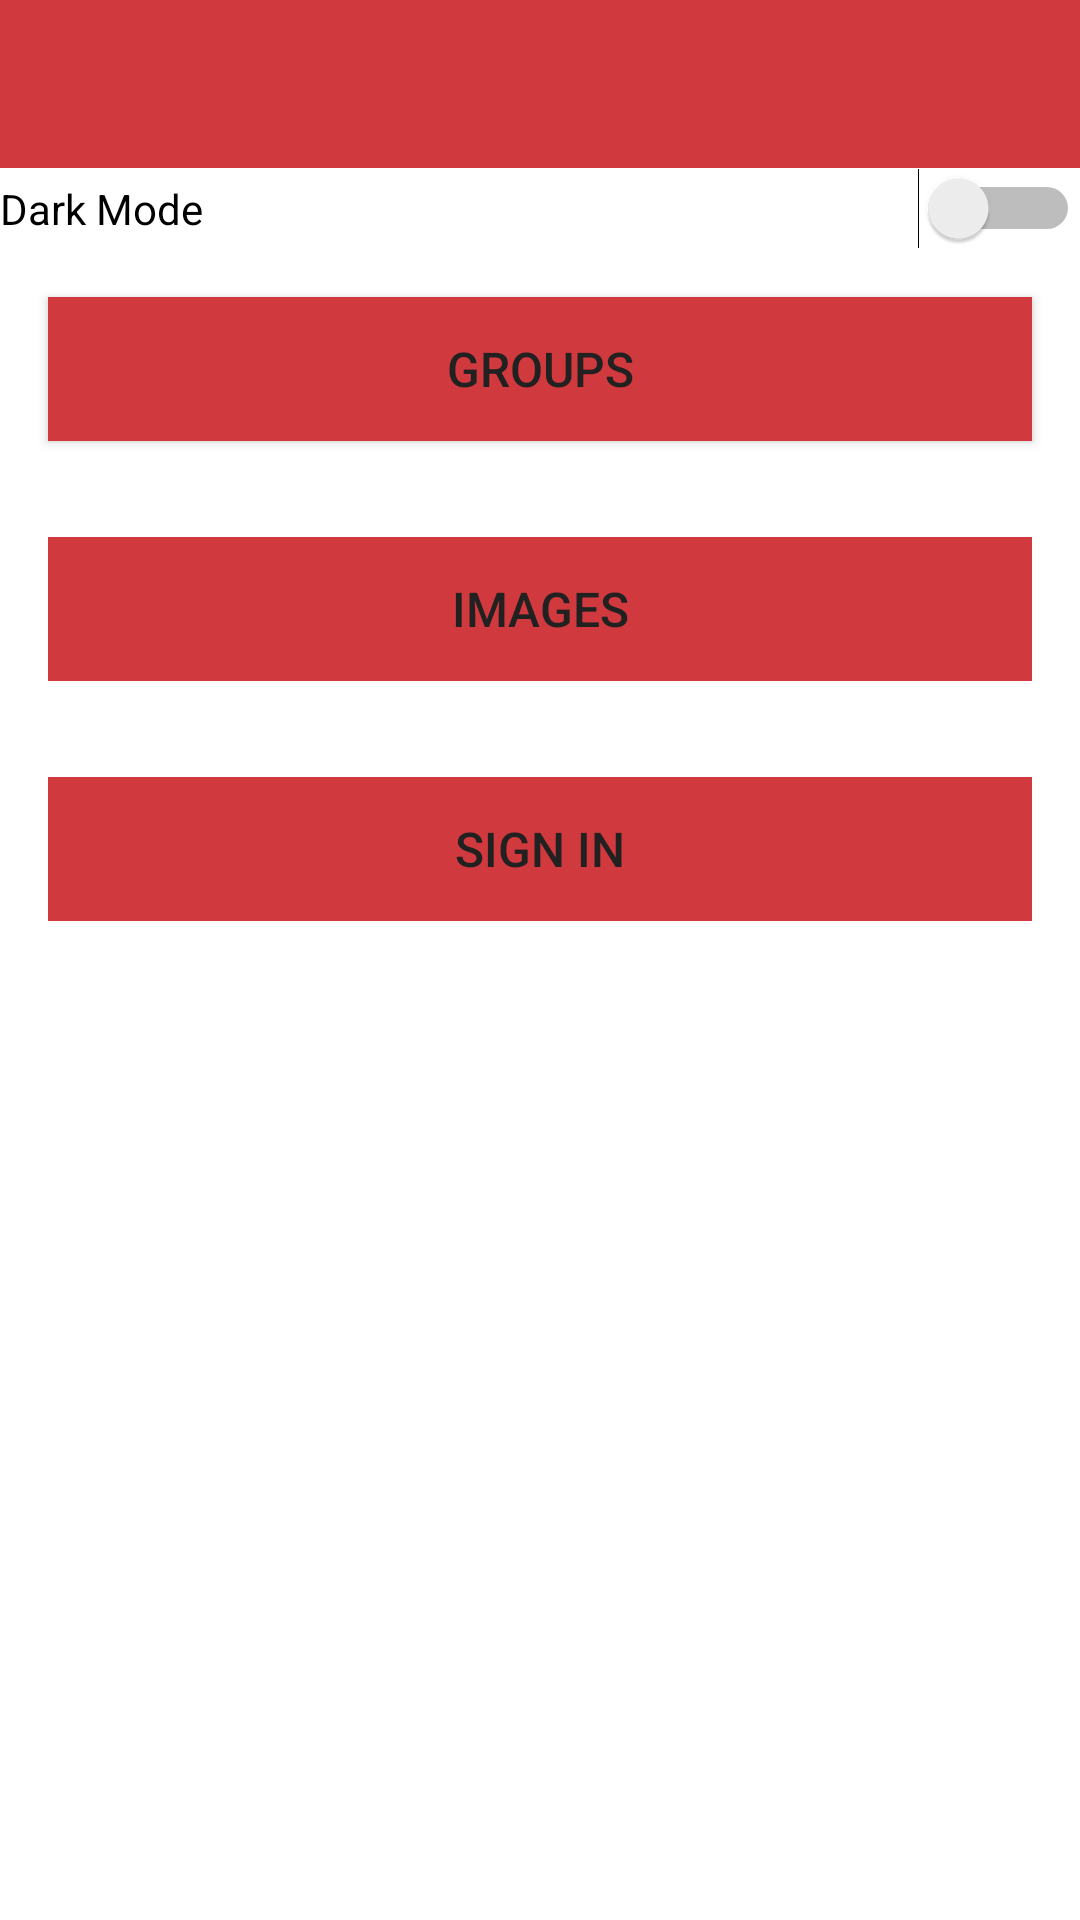

Reconstruct the res/layout file that produces this screen, plus the resources it refers to.
<!-- AndroidManifest.xml: application theme Theme.Placemark -->
<!-- res/layout/activity_main.xml -->
<?xml version="1.0" encoding="utf-8"?>
<androidx.constraintlayout.widget.ConstraintLayout
    xmlns:android="http://schemas.android.com/apk/res/android"
    xmlns:app="http://schemas.android.com/apk/res-auto"
    xmlns:tools="http://schemas.android.com/tools"
    android:layout_width="match_parent"
    android:layout_height="match_parent"
    tools:context=".activities.MainActivity">

    <RelativeLayout
        android:layout_width="match_parent"
        android:layout_height="wrap_content"
        app:layout_constraintBottom_toBottomOf="parent"
        app:layout_constraintTop_toTopOf="parent">

        <com.google.android.material.appbar.AppBarLayout
            android:id="@+id/appBarLayout"
            android:layout_width="match_parent"
            android:layout_height="wrap_content"
            android:background="@color/colorAccent"
            android:fitsSystemWindows="true"
            app:elevation="0dip"
            app:theme="@style/ThemeOverlay.AppCompat.Dark.ActionBar">

            <androidx.appcompat.widget.Toolbar
                android:id="@+id/toolbarAbove"
                android:layout_width="match_parent"
                android:layout_height="wrap_content"
                app:titleTextColor="@color/colorPrimary" />
        </com.google.android.material.appbar.AppBarLayout>

        <ScrollView
            android:layout_width="match_parent"
            android:layout_height="match_parent"
            android:layout_below="@id/appBarLayout"
            android:fillViewport="true">

            <LinearLayout
                android:layout_width="match_parent"
                android:layout_height="wrap_content"
                android:orientation="vertical">


                <Switch
                    android:id="@+id/darkmode"
                    android:layout_width="match_parent"
                    android:layout_height="wrap_content"
                    android:text="@string/hint_darkmode_button" />

                <Button
                    android:id="@+id/groupButton"
                    android:layout_width="match_parent"
                    android:layout_height="wrap_content"
                    android:layout_margin="16dp"
                    android:background="@color/colorAccent"
                    android:paddingTop="8dp"
                    android:paddingBottom="8dp"
                    android:text="@string/hint_group_button"
                    android:textColor="#212121"
                    android:textSize="16sp" />

                <Button
                    android:id="@+id/imagesButton"
                    android:layout_width="match_parent"
                    android:layout_height="wrap_content"
                    android:layout_margin="16dp"
                    android:background="@color/colorAccent"
                    android:paddingTop="8dp"
                    android:paddingBottom="8dp"
                    android:stateListAnimator="@null"
                    android:text="@string/hint_image_button"
                    android:textColor="#212121"
                    android:textSize="16sp" />

                <Button
                    android:id="@+id/signInButton"
                    android:layout_width="match_parent"
                    android:layout_height="wrap_content"
                    android:layout_margin="16dp"
                    android:background="@color/colorAccent"
                    android:paddingTop="8dp"
                    android:paddingBottom="8dp"
                    android:stateListAnimator="@null"
                    android:text="@string/hint_sign_in_button"
                    android:textColor="#212121"
                    android:textSize="16sp" />

            </LinearLayout>
        </ScrollView>

    </RelativeLayout>

</androidx.constraintlayout.widget.ConstraintLayout>
<!-- resources referenced by this layout -->
<resources>
  <color name="colorAccent">#D0393D</color>
  <color name="colorPrimary">#FFFFFF</color>
  <string name="hint_darkmode_button">Dark Mode</string>
  <string name="hint_group_button">Groups</string>
  <string name="hint_image_button">Images</string>
  <string name="hint_sign_in_button">Sign In</string>
  <style name="Theme.Placemark" parent="Theme.MaterialComponents.DayNight.NoActionBar">
          
          <item name="colorPrimary">@color/colorAccent</item>
          <item name="colorPrimaryVariant">@color/colorPrimaryDark</item>
          <item name="colorOnPrimary">@color/white</item>
          
          <item name="colorSecondary">@color/colorAccent</item>
          <item name="colorSecondaryVariant">@color/colorAccent</item>
          <item name="colorOnSecondary">@color/black</item>
          
          <item name="android:statusBarColor" tools:targetApi="l">?attr/colorPrimaryVariant</item>
          
          <item name="windowActionBar">false</item>
          <item name="windowNoTitle">true</item>
      </style>
  <color name="colorPrimaryDark">#000000</color>
  <color name="white">#FFFFFFFF</color>
  <color name="black">#FF000000</color>
</resources>
